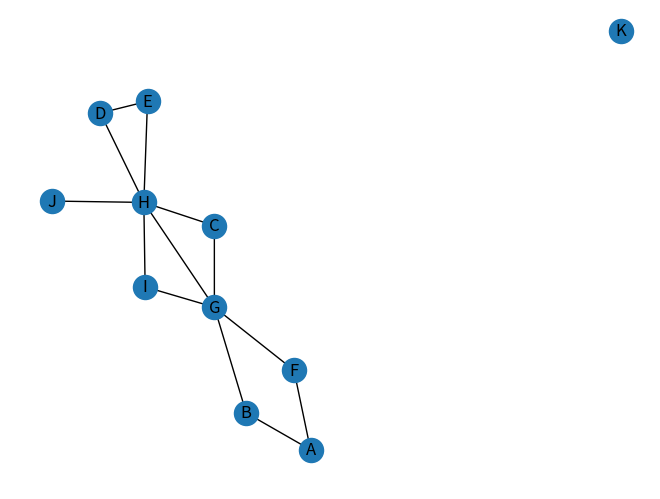

The matplotlib source for this figure:
from typing import Hashable, List
from collections import deque

import networkx as nx
import matplotlib.pyplot as pl


def bfs(g: nx.Graph, start_node: Hashable) -> List[Hashable]:
    """
    Функция выполняет обход в ширину и возвращает список узлов в порядке посещения.
    В данной задаче порядок обхода графа левосторонний или правосторонний не важен,
    главное соблюсти порядок обхода в ширину.

    :param g: Граф NetworkX, по которому нужно совершить обход
    :param start_node: Стартовый узел, откуда нужно начать обход
    :return: Список узлов в порядке посещения.
    """
    path = []
    visited = {node: False for node in g.nodes}
    d = []

    d.append(start_node)
    visited[start_node] = True
    while d:
        current_node = d.pop(0)
        path.append(current_node)
        for neighbour in g[current_node]:
            if not visited[neighbour]:
                d.append(neighbour)
                visited[neighbour] = True
    return path
    ...  # реализовать обход в ширину


if __name__ == '__main__':
    g = nx.Graph()
    g.add_nodes_from('ABCDEFGHIJK')
    g.add_edges_from([
        ('A', 'B'),
        ('A', 'F'),
        ('B', 'G'),
        ('F', 'G'),
        ('G', 'C'),
        ('G', 'H'),
        ('G', 'I'),
        ('C', 'H'),
        ('I', 'H'),
        ('H', 'D'),
        ('H', 'E'),
        ('H', 'J'),
        ('E', 'D')
    ])
    nx.draw(g, with_labels=True)
    pl.show()
    print(bfs(g, 'A'))
    #  записать граф с помощью модуля networkx и прверить обход в ширину
